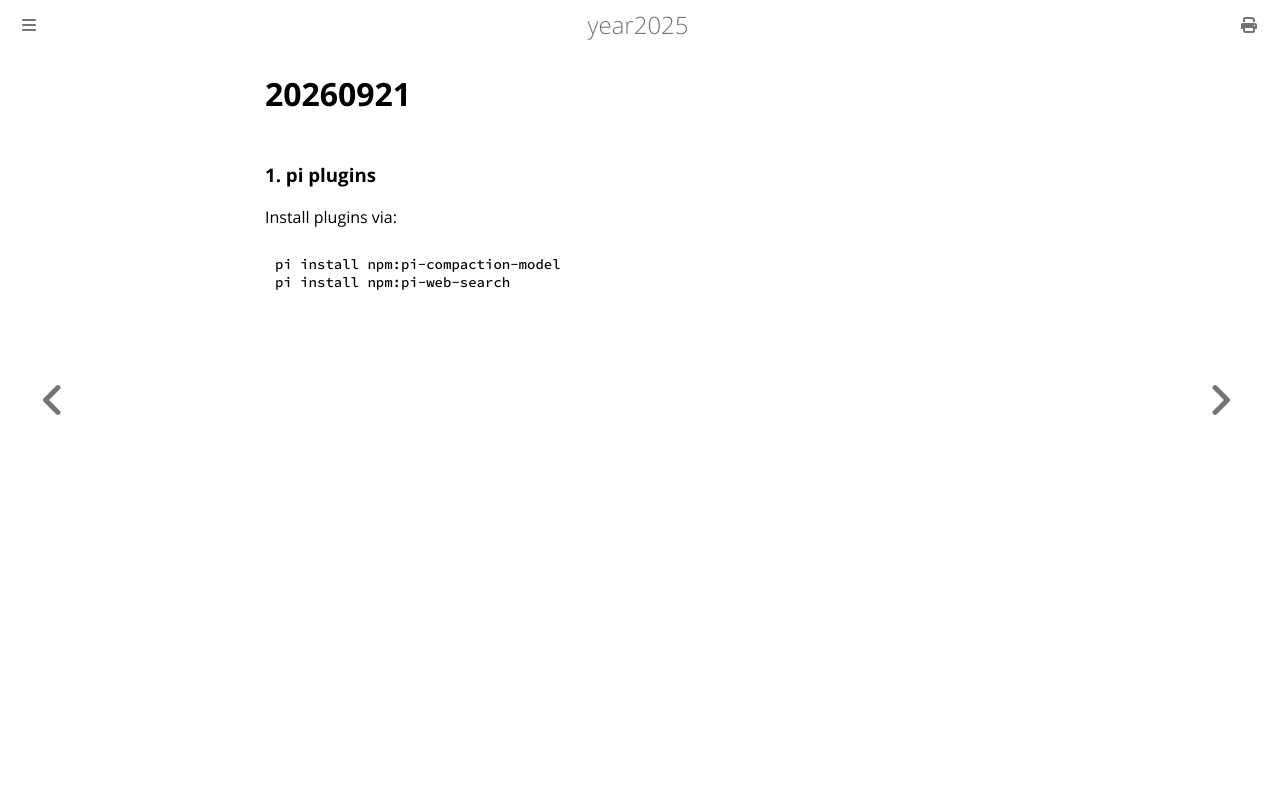

repository: purplepalmdash/Year2025 · page: 20260921.html · generator: mdbook

# 20260921
### 1. pi plugins
Install plugins via:    

```
pi install npm:pi-compaction-model
pi install npm:pi-web-search
```
